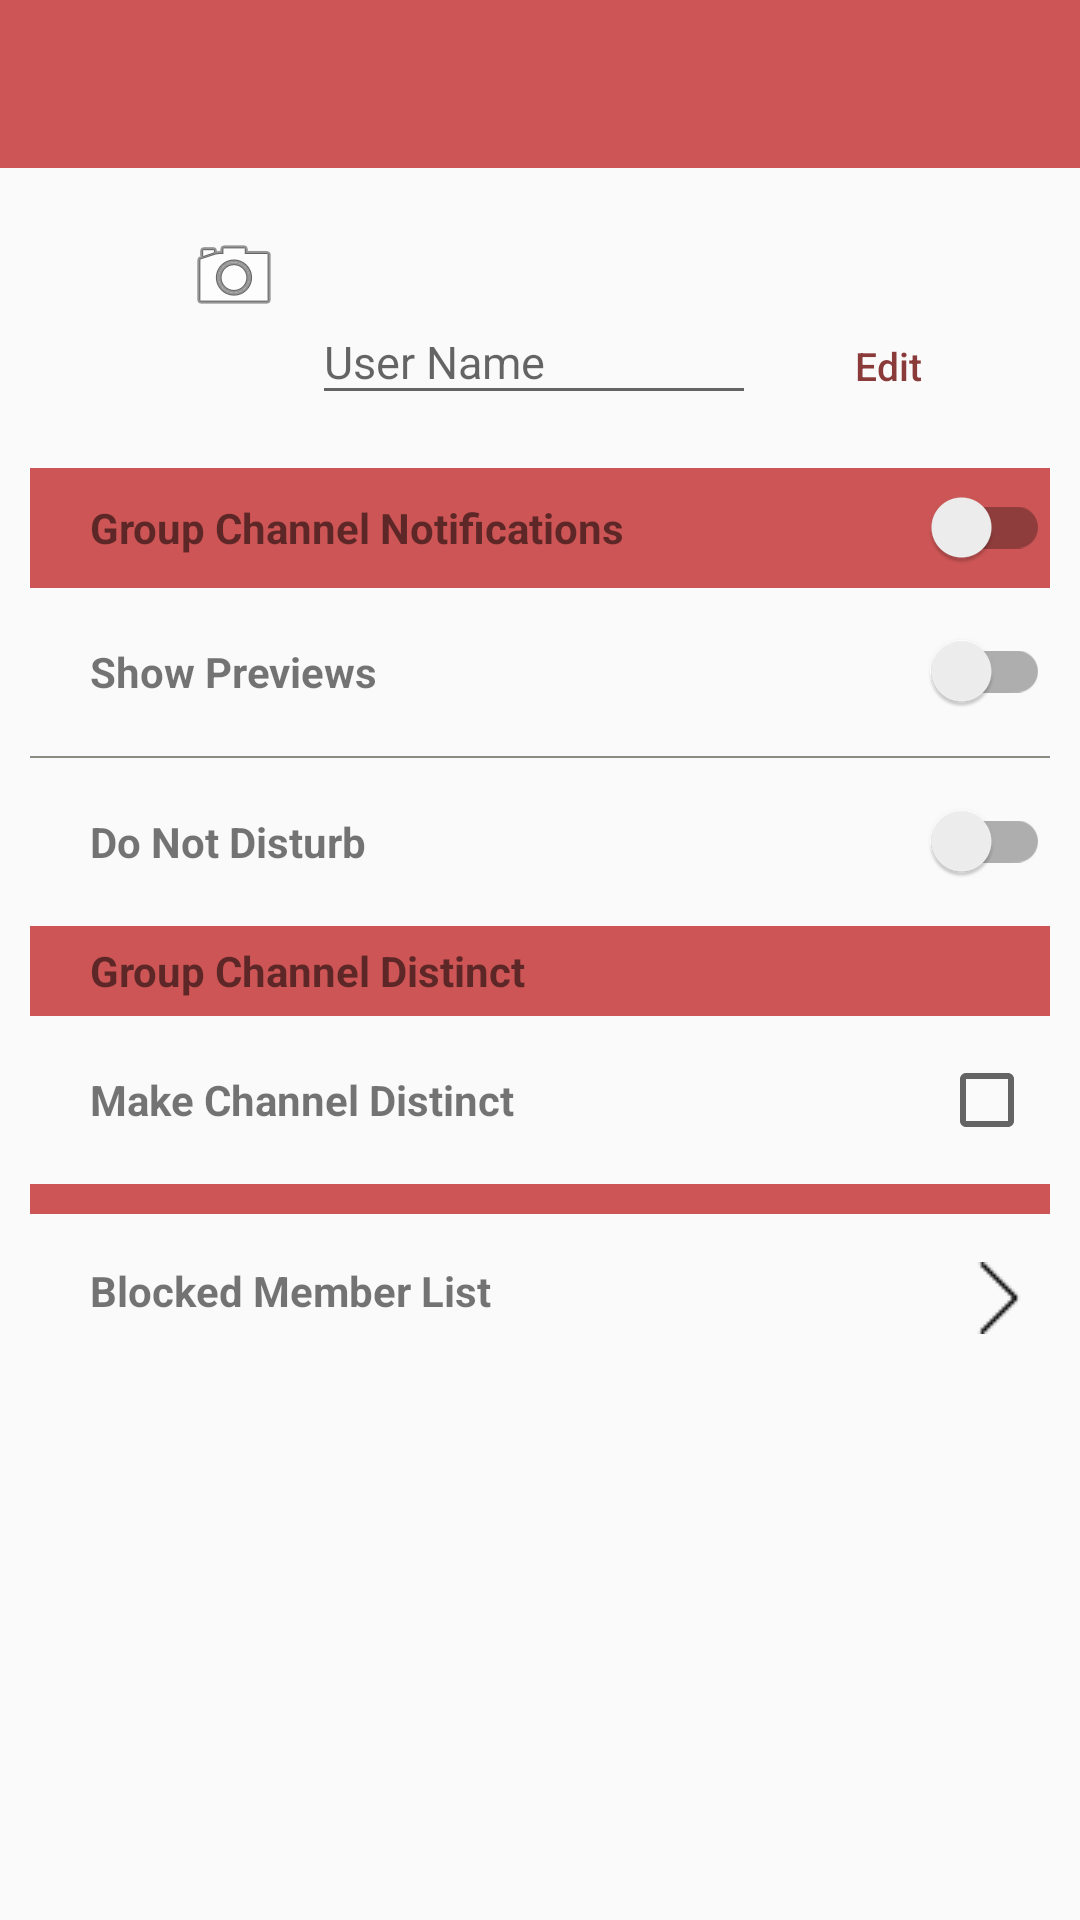

Write the Android layout XML for this screen, with the resource values it uses.
<!-- AndroidManifest.xml: application theme AppTheme -->
<!-- res/layout/fragment_settings.xml -->
<?xml version="1.0" encoding="utf-8"?>
<LinearLayout xmlns:android="http://schemas.android.com/apk/res/android"
    xmlns:tools="http://schemas.android.com/tools"
    android:layout_width="match_parent"
    android:layout_height="match_parent"
    xmlns:app="http://schemas.android.com/apk/res-auto"
    android:orientation="vertical"
    tools:context=".main.SettingsFragment">

    
    <android.support.design.widget.AppBarLayout
        android:layout_width="match_parent"
        android:layout_height="wrap_content"
        android:fitsSystemWindows="true">

        <android.support.v7.widget.Toolbar
            android:id="@+id/toolbar_settings"
            android:layout_width="match_parent"
            android:theme="@style/Toolbar"
            android:layout_height="?attr/actionBarSize"
            app:popupTheme="@style/Theme.AppCompat.Light"
            android:fitsSystemWindows="true">
        </android.support.v7.widget.Toolbar>

    </android.support.design.widget.AppBarLayout>

    <LinearLayout
        android:layout_width="match_parent"
        android:layout_height="match_parent"
        android:orientation="vertical"
        android:id="@+id/parentPanel"
        android:padding="10dp">

        <LinearLayout
            android:layout_width="match_parent"
            android:layout_height="70dp"
            android:orientation="horizontal"
            android:weightSum="10"
            android:layout_margin="10dp">

            <FrameLayout
                android:layout_width="60dp"
                android:layout_height="wrap_content"
                android:layout_weight="1"
                android:layout_marginRight="10dp">
                <ImageView
                    android:layout_width="match_parent"
                    android:layout_height="wrap_content"
                    android:src="@drawable/profile_image"
                    android:layout_weight="1"/>
                <ImageView
                    android:layout_width="wrap_content"
                    android:layout_height="wrap_content"
                    android:src="@android:drawable/ic_menu_camera"
                    android:layout_gravity="end|bottom"/>

            </FrameLayout>

            <LinearLayout
                android:layout_width="wrap_content"
                android:layout_height="match_parent"
                android:layout_weight="9"
                android:orientation="horizontal">

                <android.support.design.widget.TextInputLayout
                    android:layout_width="wrap_content"
                    android:layout_height="wrap_content"
                    android:id="@+id/user_name_wrapper"
                    android:layout_weight="1"
                    android:layout_gravity="bottom">
                    <android.support.design.widget.TextInputEditText
                        android:id="@+id/edit_text_nickname"
                        android:layout_width="match_parent"
                        android:layout_height="match_parent"
                        android:hint="User Name"
                        android:imeOptions="actionDone"
                        android:inputType="text"
                        android:textSize="15sp"/>
                </android.support.design.widget.TextInputLayout>

                <Button
                    android:id="@+id/button_save_nickname"
                    android:text="Edit"
                    android:textSize="13sp"
                    android:textAllCaps="false"
                    android:textColor="@color/colorPrimaryDark"
                    android:layout_width="wrap_content"
                    android:layout_height="wrap_content"
                    android:layout_weight="0"
                    android:layout_gravity="bottom"
                    android:background="?attr/selectableItemBackground"/>
            </LinearLayout>
        </LinearLayout>

        <RelativeLayout
            android:layout_width="match_parent"
            android:layout_height="40dp"
            android:background="@color/colorPrimary"
            android:gravity="center_vertical"
            android:id="@+id/parent_groupChannelNotifications">
            <TextView
                android:layout_width="wrap_content"
                android:layout_height="wrap_content"
                android:id="@+id/text_group_channel_notifications"
                android:layout_marginLeft="20dp"
                android:text="Group Channel Notifications"
                android:textStyle="bold"/>

            <android.support.v7.widget.SwitchCompat
                android:layout_width="wrap_content"
                android:layout_height="wrap_content"
                android:id="@+id/switch_groupChannelNotification"
                android:layout_toRightOf="@+id/text_group_channel_notifications"
                android:layout_alignBaseline="@+id/text_group_channel_notifications"
                android:layout_alignParentRight="true" />

        </RelativeLayout>

        <LinearLayout
            android:layout_width="match_parent"
            android:layout_height="wrap_content"
            android:orientation="vertical"
            android:id="@+id/childs_groupChannelNotification">

            <RelativeLayout
                android:layout_width="match_parent"
                android:layout_height="?attr/actionBarSize"
                android:gravity="center_vertical">
                <TextView
                    android:layout_width="wrap_content"
                    android:layout_height="wrap_content"
                    android:id="@+id/show_previews"
                    android:layout_marginLeft="20dp"
                    android:text="Show Previews"
                    android:textStyle="bold"/>

                <android.support.v7.widget.SwitchCompat
                    android:layout_width="wrap_content"
                    android:layout_height="wrap_content"
                    android:layout_toRightOf="@+id/show_previews"
                    android:layout_alignBaseline="@+id/show_previews"
                    android:layout_alignParentRight="true"/>

            </RelativeLayout>
            <View style="@style/Divider"/>
            <RelativeLayout
                android:layout_width="match_parent"
                android:layout_height="?attr/actionBarSize"
                android:gravity="center_vertical">
                <TextView
                    android:layout_width="wrap_content"
                    android:layout_height="wrap_content"
                    android:id="@+id/do_not_disturb"
                    android:layout_marginLeft="20dp"
                    android:text="Do Not Disturb"
                    android:textStyle="bold"/>

                <android.support.v7.widget.SwitchCompat
                    android:layout_width="wrap_content"
                    android:layout_height="wrap_content"
                    android:layout_toRightOf="@+id/do_not_disturb"
                    android:layout_alignBaseline="@+id/do_not_disturb"
                    android:layout_alignParentRight="true"/>

            </RelativeLayout>

        </LinearLayout>
        <RelativeLayout
            android:layout_width="match_parent"
            android:layout_height="30dp"
            android:background="@color/colorPrimary"
            android:gravity="center_vertical">
            <TextView
                android:layout_width="wrap_content"
                android:layout_height="wrap_content"
                android:id="@+id/group_channel_distinct"
                android:gravity="center_vertical"
                android:layout_marginLeft="20dp"
                android:text="Group Channel Distinct"
                android:textStyle="bold"/>
        </RelativeLayout>
        <RelativeLayout
            android:layout_width="match_parent"
            android:layout_height="?attr/actionBarSize"
            android:gravity="center_vertical">
            <TextView
                android:layout_width="wrap_content"
                android:layout_height="wrap_content"
                android:gravity="center_vertical"
                android:id="@+id/text_channel_distinct"
                android:layout_marginLeft="20dp"
                android:text="Make Channel Distinct"
                android:textStyle="bold"/>

            <android.support.v7.widget.AppCompatCheckBox
                android:layout_width="wrap_content"
                android:layout_height="wrap_content"
                android:layout_alignParentRight="true"
                android:layout_marginRight="5dp"
                android:layout_alignBaseline="@+id/text_channel_distinct" />

        </RelativeLayout>

        <View style="@style/Divider"
            android:layout_height="10dp"
            android:background="@color/colorPrimary"/>

        <RelativeLayout
            android:layout_width="match_parent"
            android:layout_height="?attr/actionBarSize"
            android:gravity="center_vertical">
            <TextView
                android:layout_width="wrap_content"
                android:layout_height="wrap_content"
                android:layout_gravity="center_vertical"
                android:id="@+id/text_blocked_member"
                android:layout_marginLeft="20dp"
                android:text="Blocked Member List"
                android:textStyle="bold"/>

            <ImageView
                android:layout_width="wrap_content"
                android:layout_height="wrap_content"
                android:layout_alignParentRight="true"
                android:layout_marginRight="5dp"
                android:src="@drawable/arrow_next"
                android:layout_gravity="center_vertical"/>

        </RelativeLayout>

    </LinearLayout>

</LinearLayout>
<!-- resources referenced by this layout -->
<resources>
  <color name="colorPrimary">#cd5555</color>
  <color name="colorPrimaryDark">#8b3a3a</color>
  <!-- drawable arrow_next: png bitmap (drawable, 422 bytes) -->
  <style name="Divider">
          <item name="android:layout_width">match_parent</item>
          <item name="android:layout_height">0.75dp</item>
          <item name="android:background">#8b8b83</item>
      </style>
  <style name="Toolbar" parent="ThemeOverlay.AppCompat.Dark.ActionBar">
          <item name="android:textColorPrimary">@android:color/black</item> 
          
      </style>
  <style name="AppTheme" parent="Theme.AppCompat.Light.NoActionBar">
          
          <item name="colorPrimary">@color/colorPrimary</item>
          <item name="colorPrimaryDark">@color/colorPrimaryDark</item>
          <item name="colorAccent">@color/colorAccent</item>
      </style>
  <color name="colorAccent">#000</color>
</resources>
